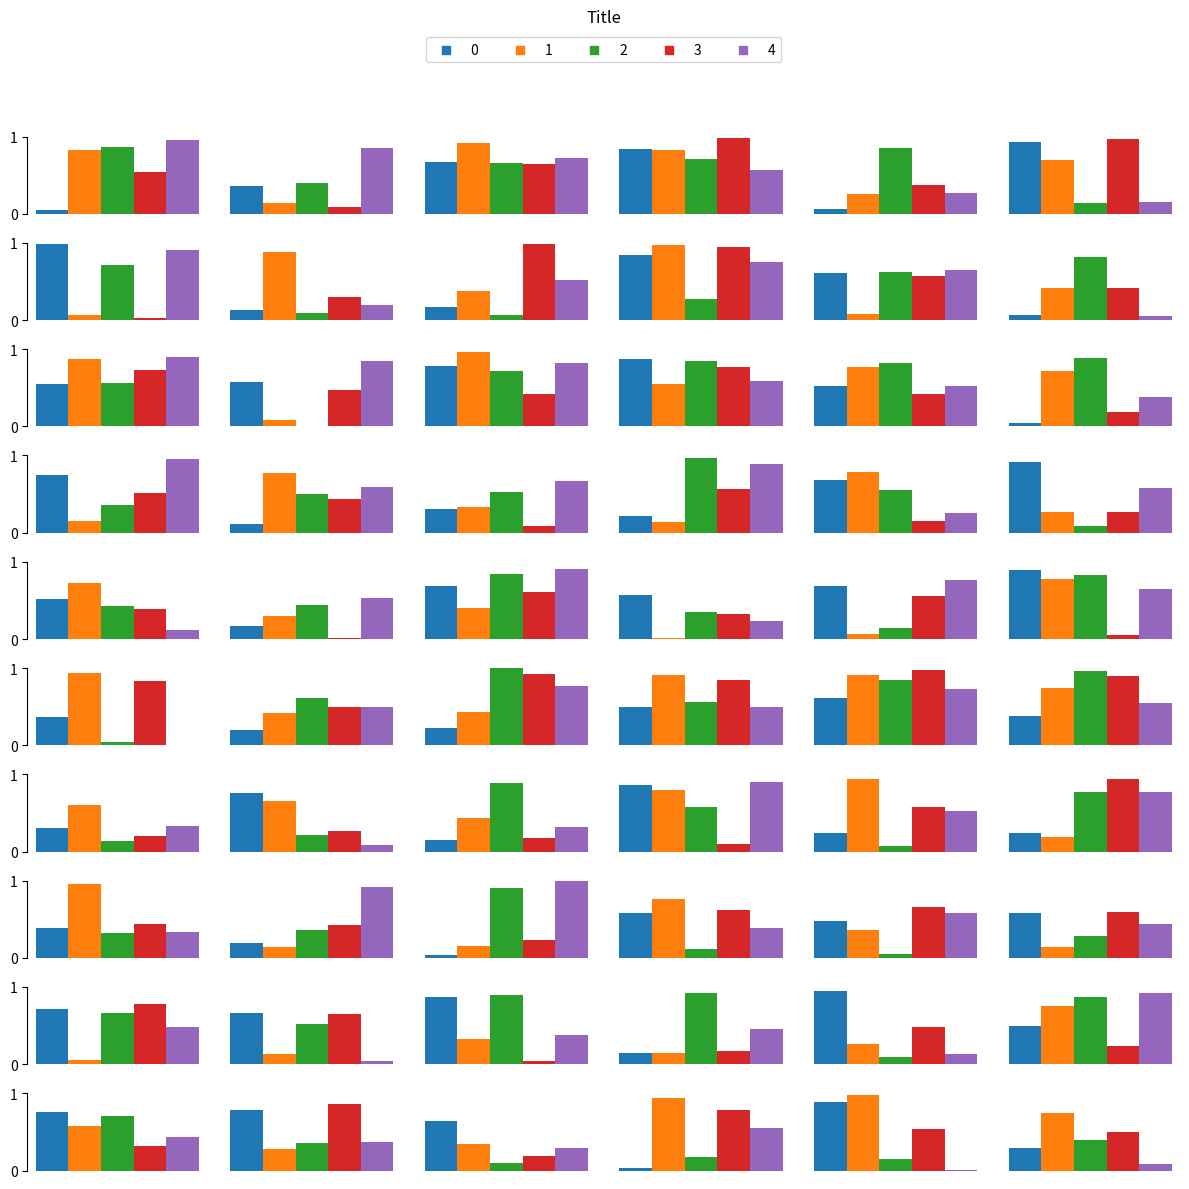

Reproduce this figure in Python. (Note: this script raises an exception after producing the figure.)
import matplotlib.pyplot as plt
import matplotlib.gridspec
import numpy as np
import itertools as it


def plot(data=np.random.random(size=(60, 5)), fig_size=(12, 12),
         labels=[str(_) for _ in range(5)],
         n_dim=5, n_cols=6, title="Title",
         colors=["C{}".format(_) for _ in range(5)]):

    ratio = len(data) / n_cols

    n_rows = int(ratio) if int(ratio) == len(data)// n_cols else int(ratio) + 1

    gs = matplotlib.gridspec.GridSpec(nrows=n_rows+1, ncols=n_cols)

    positions = it.product(range(1, n_rows+1), range(n_cols))

    fig = plt.figure(figsize=fig_size)

    ax0 = fig.add_subplot(gs[0, :])
    ax0.set_title(title)
    for label, color in zip(labels, colors):
        ax0.scatter(-1, -1, marker="s", color=color, label=label)
        ax0.set_xlim(0, 1)
        ax0.set_ylim(0, 1)
        ax0.spines['top'].set_visible(False)
        ax0.spines['right'].set_visible(False)
        ax0.spines['left'].set_visible(False)
        ax0.spines['bottom'].set_visible(False)
        ax0.set_xticks([])
        ax0.set_yticks([])
    ax0.legend(ncol=n_dim, loc="upper center")

    axes = []

    for i, (pos, d) in enumerate(zip(positions, data)):

        ax = fig.add_subplot(gs[pos[0], pos[1]])
        ax.bar(np.arange(n_dim), d, width=1, color=colors)
        ax.spines['top'].set_visible(False)
        ax.spines['right'].set_visible(False)
        if i not in np.arange(0, n_rows * n_cols, n_cols):
            ax.spines['left'].set_visible(False)
            ax.tick_params(length=0, axis="y")
            ax.set_yticklabels([])

        ax.spines['bottom'].set_visible(False)
        ax.tick_params(axis="x", length=0)
        ax.set_ylim(0, 1)
        ax.set_yticks((0, 1))
        ax.set_xticklabels([])
        # ax.set_aspect(4)

        axes.append(ax)

        if i == len(data) - 1:
            break

    plt.tight_layout()

    plt.savefig("fig/ind_profiles_{}.pdf".format(title.replace(" ", "_").replace(",", "")))
    plt.show()


if __name__ == "__main__":
    plot()
